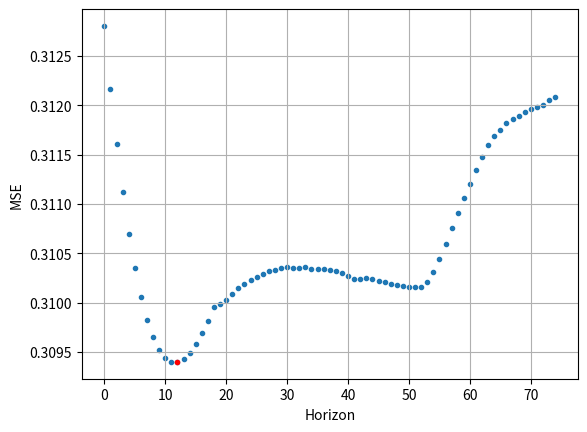
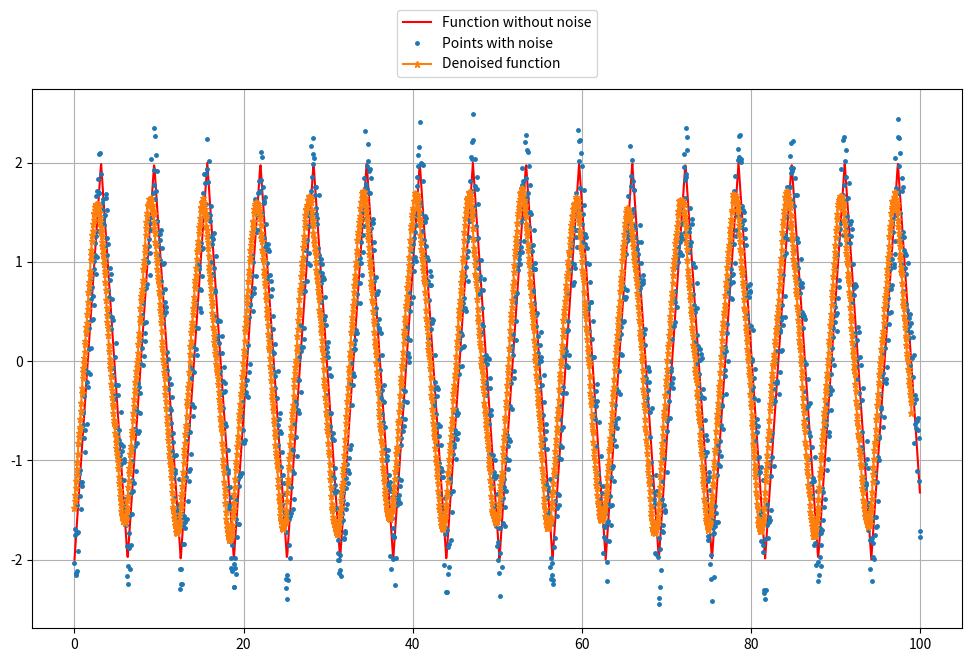

Python code for these plots, in order:
import matplotlib.pyplot as plt
import numpy as np
from scipy import signal

def denoising(noise_points, horizon):
    denoised = np.zeros(len(noise_points))

    for segment in range(len(noise_points)):
        sum = 0

        # Use values "from the future"
        for point in range(horizon):
            if horizon + segment > len(noise_points): break
            sum += noise_points[segment + point]
        
        # Use values "from the past"
        # for point in range(horizon):
        #     if point + segment < horizon: break
        #     sum += points[segment - point]
        
        denoised[segment] = sum / horizon
        
    return denoised

def addNoise(triangle_wave, rand_range): 
    noise_points = np.copy(triangle_wave)

    for i in range(len(triangle_wave)):
        noise_points[i] += np.random.uniform(0, rand_range) - (rand_range / 2)

    return noise_points

def generateWaves(time, horizon, rand_range):
    amp = 2         # amplitude
    freq = 1        # frequency

    # Generate triangle wave, points with noise and denoised wave
    triangle_wave = amp * signal.sawtooth(freq * time, width=0.5)
    generated_noise_points = addNoise(triangle_wave, rand_range)
    denoised_wave = denoising(generated_noise_points, horizon)

    return triangle_wave, generated_noise_points, denoised_wave

def MSE(traingle_wave, denoised_points, horizon):
    mse = 0

    for point in range(len(traingle_wave) - horizon):
        mse += pow(denoised_points[point] - traingle_wave[point], 2)

    return mse / (len(traingle_wave) - horizon)

def simulateHorizons(horizon_range, triangle_wave, denoised_wave):
    MSE_values = np.zeros([horizon_range])

    for horizon in range(1, horizon_range + 1): 
        MSE_values[horizon - 1] = MSE(triangle_wave, denoised_wave, horizon)

    print(min(MSE_values), np.argmin(MSE_values))

    # MSE values on plot
    plt.scatter(np.arange(0, horizon_range, 1), MSE_values, marker=".")
    # Highlight min value
    plt.plot(np.argmin(MSE_values), min(MSE_values), marker='.', color='r')
    plt.grid(); plt.xlabel("Horizon"); plt.ylabel("MSE")

def createWavePlots(triangle_wave, generated_noise_points, denoised_wave, horizon, numb_points, time):
    plt.figure(figsize=(12, 7))

    # Create plots with scope lowered by the horizon
    plt.plot(time, triangle_wave, label="Function without noise", color="r") 
    plt.plot(time, generated_noise_points, ".", markersize=5, label="Points with noise")
    plt.plot(time[:numb_points - horizon], denoised_wave[:numb_points - horizon], "*-", markersize=5,label="Denoised function")

    # Plot properties
    plt.grid(); plt.legend(loc='upper center', bbox_to_anchor=(0.5, 1.16))

def main():
    horizon = 20
    horizon_simulate = 75
    plot_range = 100
    numb_points = 2000
    rand_range = 1

    time = np.linspace(0, plot_range, num=numb_points)
    triangle_wave, generated_noise_points, denoised_wave = generateWaves(time, horizon, rand_range)

    simulateHorizons(horizon_simulate, triangle_wave, denoised_wave)
    createWavePlots(triangle_wave, generated_noise_points, denoised_wave, horizon, numb_points, time)

    plt.show()

if __name__ == "__main__":
    main()
